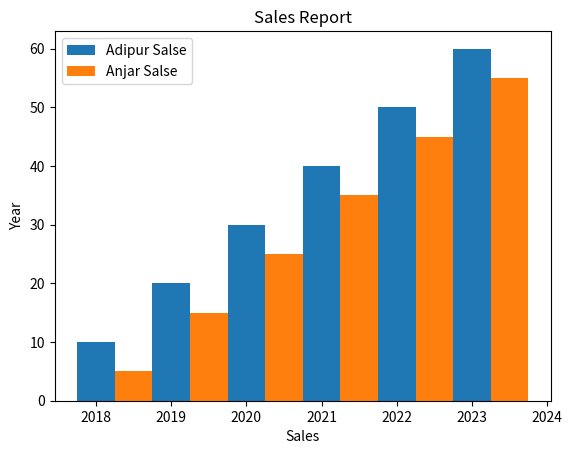

This chart was generated by the following Python code:
import matplotlib.pyplot as plt
import numpy as np

xpoints=[2018,2019,2020,2021,2022,2023]
ypoints=[10,20,30,40,50,60]

xpoints1=[2018.5,2019.5,2020.5,2021.5,2022.5,2023.5]
ypoints1=[5,15,25,35,45,55]

plt.bar(xpoints,ypoints,label="Adipur Salse",width=0.5)
plt.bar(xpoints1,ypoints1,label="Anjar Salse",width=0.5)

plt.xlabel("Sales")
plt.ylabel("Year")
plt.legend()
plt.title("Sales Report",loc="center")
plt.show();

